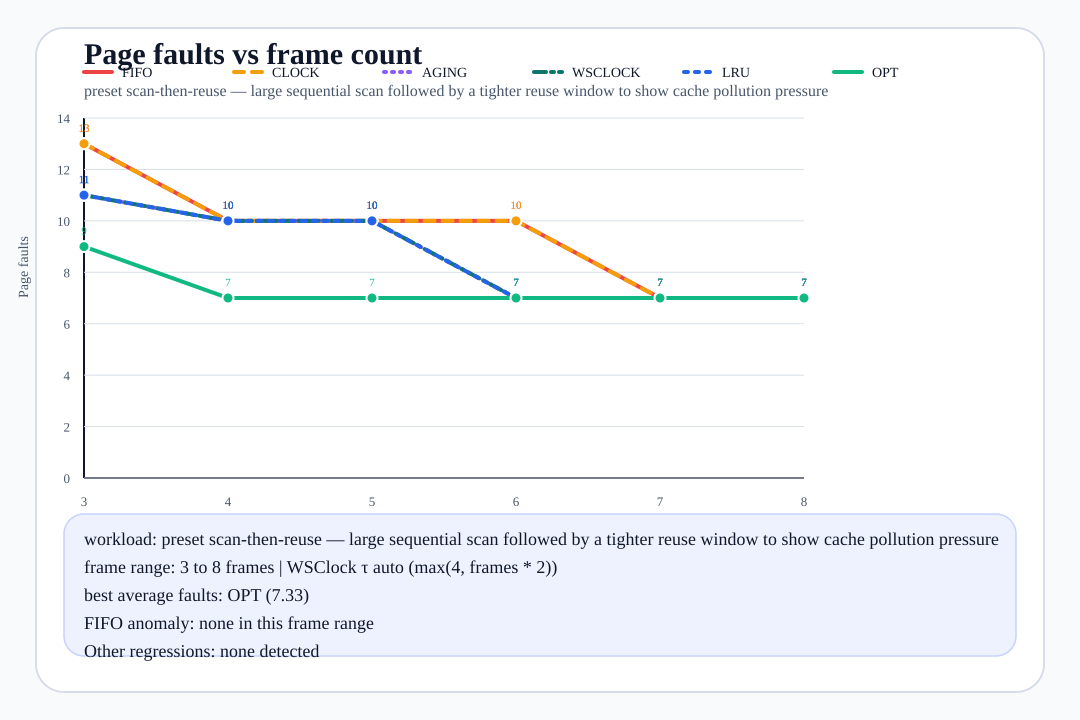

Values plotted in this chart, from the file beside it:
frames, fifo_faults, clock_faults, aging_faults, wsclock_faults, lru_faults, opt_faults, wsclock_window, best_algorithms, reference_source
3, 13, 13, 11, 11, 11, 9, 6, opt, preset:scan-then-reuse
4, 10, 10, 10, 10, 10, 7, 8, opt, preset:scan-then-reuse
5, 10, 10, 10, 10, 10, 7, 10, opt, preset:scan-then-reuse
6, 10, 10, 7, 7, 7, 7, 12, aging/wsclock/lru/opt, preset:scan-then-reuse
7, 7, 7, 7, 7, 7, 7, 14, fifo/clock/aging/wsclock/lru/opt, preset:scan-then-reuse
8, 7, 7, 7, 7, 7, 7, 16, fifo/clock/aging/wsclock/lru/opt, preset:scan-then-reuse
